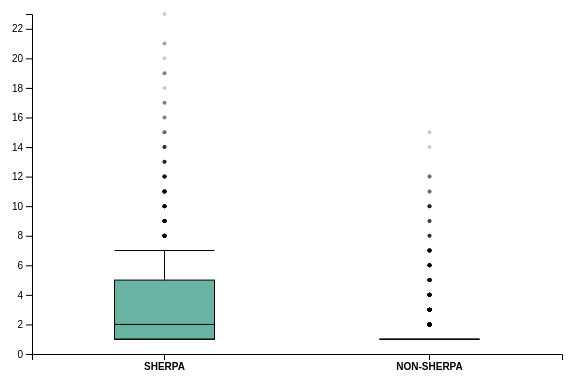
D3 v7 page, settled after 360 driven frames (6 s of simulated time); the page loaded 1 data file(s).


    
    d3.csv("avg_climb.csv").then(results => {
        // set the dimensions and margins of the graph
        var margin = {top: 10, right: 30, bottom: 20, left: 40},
        width = 600 - margin.left - margin.right,
        height = 400 - margin.top - margin.bottom;
        
        // append the svg object to the body of the page
        var svg = d3.select("#my_dataviz")
        .append("svg")
        .attr("width", width + margin.left + margin.right)
        .attr("height", height + margin.top + margin.bottom)
        .append("g")
        .attr("transform",
                "translate(" + margin.left + "," + margin.top + ")");
        
        // create dummy data
        // var data = [12,19,11,13,12,22,13,4,15,16,18,19,20,12,11,9]
        var x = d3.scaleBand()
            .domain(["Sherpa","Non-sherpa"])
            .range([0,width]);

        svg.append("g").attr("class","x").attr("transform", `translate(0,${height - margin.bottom})`).call(d3.axisBottom(x));

        // Show the Y scale
        var y = d3.scaleLinear()
            .domain([0,23])
            .range([height - margin.bottom, margin.top]);

        svg.append("g").call(d3.axisLeft(y))

        buildBoxPlot(results, "Sherpa", svg, x, y);
        buildBoxPlot(results, "Non-sherpa", svg, x, y);
    });

    function buildBoxPlot(results, Sher, svg, x, y) {
        let data = [];
        for (let d of results) {
            if (d.Sher === Sher) data.push(+d.PKNAME)
        }
        console.log(data)

        // Compute summary statistics used for the box:
        var data_sorted = data.sort(d3.ascending)
        var q1 = d3.quantile(data_sorted, .25)
        var median = d3.quantile(data_sorted, .5)
        var q3 = d3.quantile(data_sorted, .75)
        var interQuantileRange = q3 - q1
        var min = data_sorted[0]
        var max = data_sorted[data_sorted.length - 1]
        var r0 = Math.max(min, q1 - 1.5 * interQuantileRange)
        var r1 = Math.min(max, q1 + 1.5 * interQuantileRange)
        
        var outliers = data_sorted.filter(d => d < r0 || d > r1);

        console.log(data)
        console.log("q1", q1)
        console.log("median", median)
        console.log("q3", q3)
        console.log("interQuantileRange", interQuantileRange)
        console.log("min", min)
        console.log("max", max)
        console.log("r0", r0)
        console.log("r1", r1)
        console.log("outliers", outliers)

        // a few features for the box
        var center = 200
        var width = 100

        // X position of the middle of the box plot 
        var xCenter = x.bandwidth()/2 + x(Sher);
        
        // Show the main vertical line
        svg
        .append("line")
        .attr("x1", xCenter)
        .attr("x2", xCenter)
        .attr("y1", y(r0) )
        .attr("y2", y(r1) )
        .attr("stroke", "black")
        
        // Show the box
        svg
        .append("rect")
        .attr("x", xCenter - width/2)
        .attr("y", y(q3) )
        .attr("height", (y(q1)-y(q3)) )
        .attr("width", width )
        .attr("stroke", "black")
        .style("fill", "#69b3a2")
        
        // show median, min and max horizontal lines
        svg
        .selectAll("toto")
        .data([r0, median, r1])
        .enter()
        .append("line")
        .attr("x1", xCenter - width/2)
        .attr("x2", xCenter + width/2)
        .attr("y1", function(d){ return(y(d))} )
        .attr("y2", function(d){ return(y(d))} )
        .attr("stroke", "black")

        svg.append("g")
            .attr("fill", 1)
            .attr("fill-opacity", 0.2)
            .attr("stroke", "none")
            .attr("transform", d => `translate(${xCenter},0)`)
        .selectAll("circle")
        .data(outliers)
        .join("circle")
            .attr("r", 2)
            // .attr("cx", () => (Math.random() - 0.5) * 4)
            .attr("cx", 0)
            .attr("cy", d => y(d));

    }

    

### data: avg_climb.csv
, CLIMBER, YOB, PKNAME, Sher
0, Aaj Tenzing Sherpa, 1951, 1, Sherpa
1, Ang Babu (Jimba Zangbu) Sherpa, 1974, 5, Sherpa
2, Ang Chhiri Sherpa, 1958, 1, Sherpa
3, Ang Chhiring (Ang Tseri) Sherpa, 1971, 1, Sherpa
4, Ang Chhiring (Ang Tshering) Sherpa, 1956, 3, Sherpa
5, Ang Chhiring Sherpa, 1976, 1, Sherpa
6, Ang Chhongba Sherpa, 1993, 1, Sherpa
7, Ang Chhongbi Sherpa, 1994, 3, Sherpa
8, Ang Chuldim Sherpa, 1967, 1, Sherpa
9, Ang Dawa Sherpa, 1964, 3, Sherpa
10, Ang Dawa Sherpa, 1967, 1, Sherpa
11, Ang Dawa Sherpa, 1974, 1, Sherpa
12, Ang Dawa Sherpa, 1978, 6, Sherpa
13, Ang Dawa Sherpa, 1979, 3, Sherpa
14, Ang Dawa Sherpa, 1980, 1, Sherpa
15, Ang Dawa Sherpa, 1981, 1, Sherpa
16, Ang Dawa Sherpa, 1982, 4, Sherpa
17, Ang Dawa Sherpa, 1984, 8, Sherpa
18, Ang Demba Sherpa, 1969, 3, Sherpa
19, Ang Dorchi Sherpa, 1986, 1, Sherpa
20, Ang Dorje (Ang Dorchi) Sherpa, 1985, 3, Sherpa
21, Ang Dorje Sherpa, 1953, 1, Sherpa
22, Ang Dorje Sherpa, 1984, 2, Sherpa
23, Ang Dorje Sherpa, 1993, 1, Sherpa
24, Ang Dorji Sherpa, 1977, 1, Sherpa
25, Ang Furba Sherpa, 1989, 3, Sherpa
26, Ang Gelu Sherpa, 1970, 3, Sherpa
27, Ang Gelu Sherpa, 1986, 6, Sherpa
28, Ang Gelu Sherpa, 1987, 1, Sherpa
29, Ang Gombu Sherpa, 1990, 2, Sherpa
30, Ang Gyalzen (Ang Geljen, Rinji) Sherpa, 1973, 4, Sherpa
31, Ang Gyalzen Sherpa, 1962, 3, Sherpa
32, Ang Gyalzen Sherpa, 1974, 1, Sherpa
33, Ang Gyalzen Sherpa, 1983, 1, Sherpa
34, Ang Jangbu (Ang Jambu) Sherpa, 1958, 1, Sherpa
35, Ang Jangbu Sherpa, 1961, 1, Sherpa
36, Ang Kaji Sherpa, 1988, 4, Sherpa
37, Ang Kami Sherpa, 1973, 1, Sherpa
38, Ang Kami Sherpa, 1982, 6, Sherpa
39, Ang Kami Sherpa, 1983, 1, Sherpa
40, Ang Karma Sherpa, 1958, 1, Sherpa
41, Ang Karma Sherpa, 1964, 1, Sherpa
42, Ang Karma Sherpa, 1974, 7, Sherpa
43, Ang Kazi (Ang Kaji) Sherpa, 1984, 5, Sherpa
44, Ang Kazi (Ankaji) Sherpa, 1978, 5, Sherpa
45, Ang Namgyal Sherpa, 1980, 5, Sherpa
46, Ang Ngima (Shaggy) Sherpa, 1981, 1, Sherpa
47, Ang Ngima Sherpa, 1983, 1, Sherpa
48, Ang Nima Sherpa, 1981, 1, Sherpa
49, Ang Norbu Sherpa, 1967, 1, Sherpa
50, Ang Norbu Sherpa, 1981, 5, Sherpa
51, Ang Nuru Sherpa, 1969, 1, Sherpa
52, Ang Nuru Sherpa, 1989, 1, Sherpa
53, Ang Nuru/Norbu Sherpa, 1974, 1, Sherpa
54, Ang Pasang (Pasang Nuru) Sherpa, 1967, 1, Sherpa
55, Ang Pasang Sherpa, 1948, 1, Sherpa
56, Ang Pasang Sherpa, 1966, 3, Sherpa
57, Ang Pasang Sherpa, 1967, 16, Sherpa
58, Ang Pasang Sherpa, 1969, 3, Sherpa
59, Ang Pasang Sherpa, 1970, 1, Sherpa
... 5,699 more rows